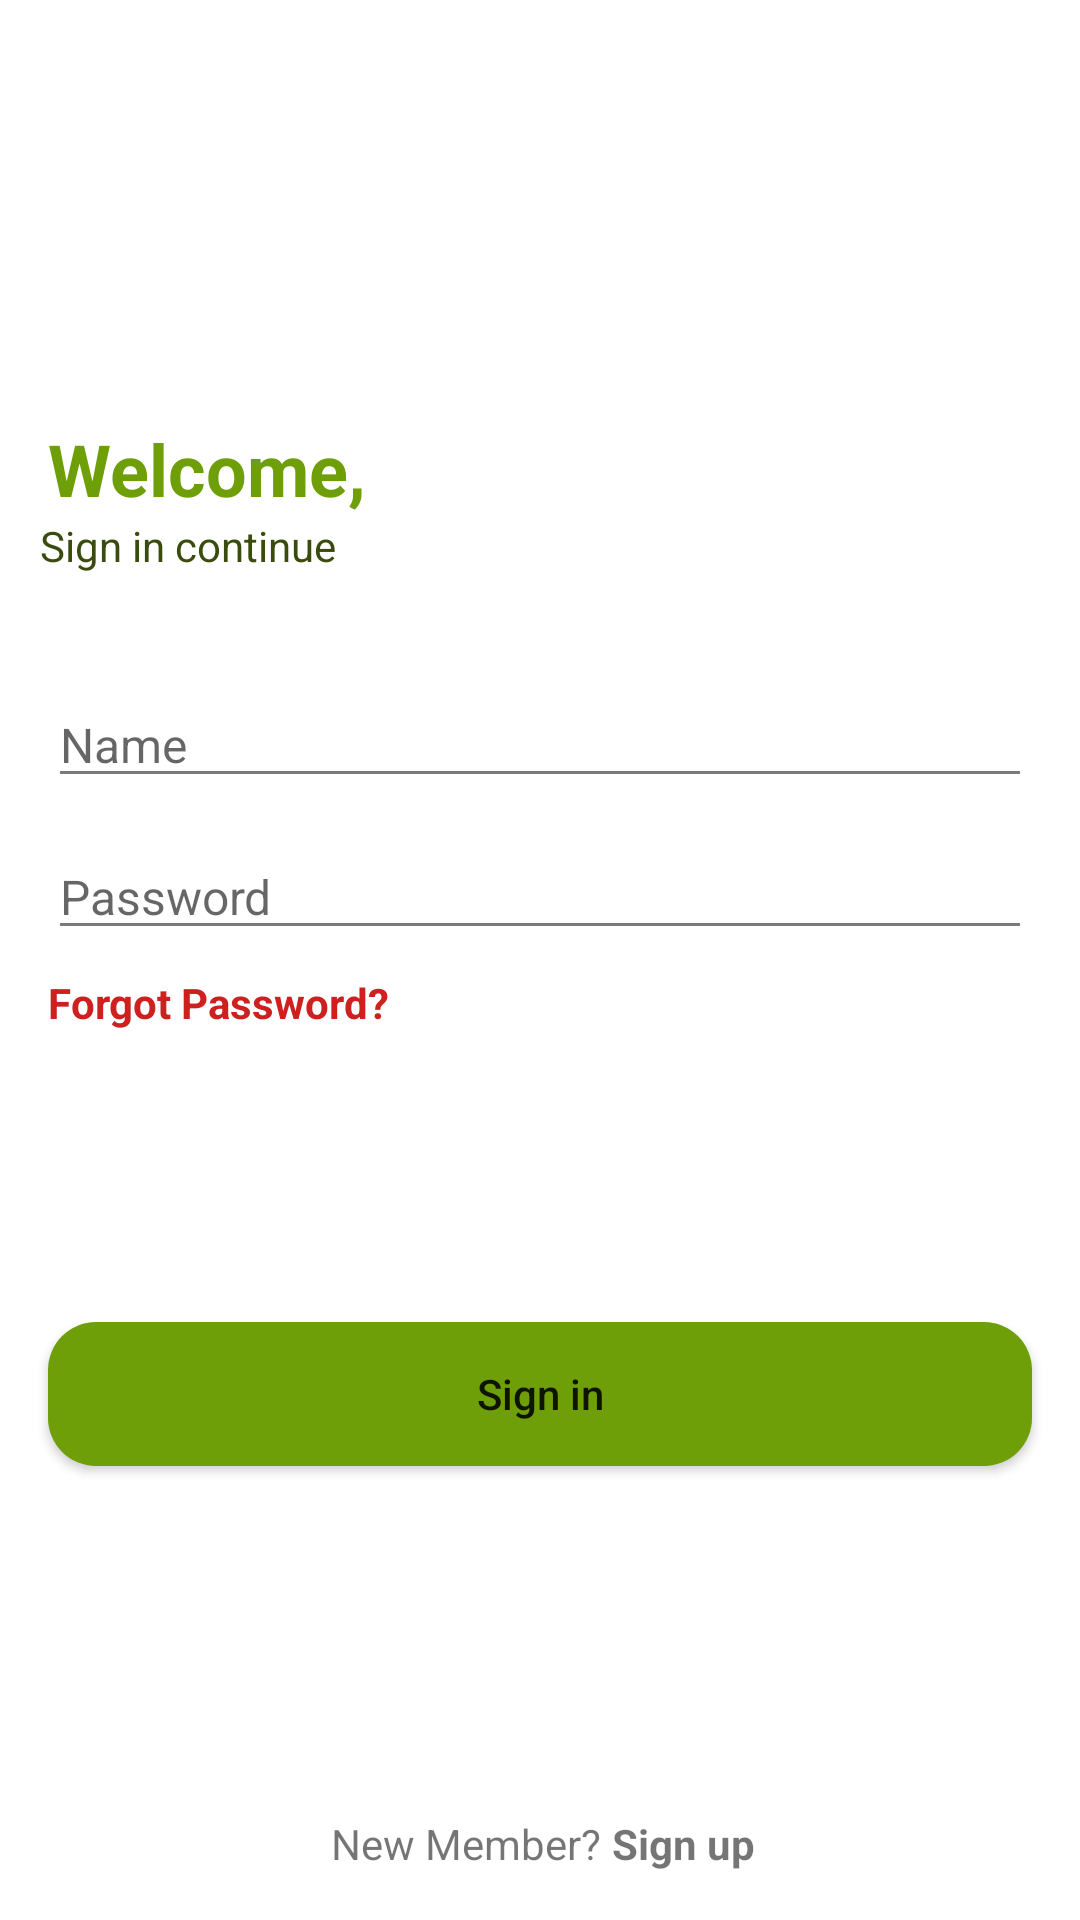

This screen was rendered from an Android layout file. Write that file and the resources it references.
<!-- AndroidManifest.xml: application theme Theme.RecipeApp2 -->
<!-- res/layout/activity_sign_in.xml -->
<?xml version="1.0" encoding="utf-8"?>
<androidx.constraintlayout.widget.ConstraintLayout xmlns:android="http://schemas.android.com/apk/res/android"
    xmlns:app="http://schemas.android.com/apk/res-auto"
    xmlns:tools="http://schemas.android.com/tools"
    android:id="@+id/tv_welcome"
    android:layout_width="match_parent"
    android:layout_height="match_parent"
    tools:context=".activity.SignInActivity">

    <TextView
        android:id="@+id/textView4"
        android:layout_width="wrap_content"
        android:layout_height="wrap_content"
        android:layout_marginStart="16dp"
        android:layout_marginTop="140dp"
        android:layout_marginEnd="16dp"
        android:text="@string/text_welcome"
        android:textColor="@color/light_green"
        android:textSize="@dimen/_24sp"
        android:textStyle="bold"
        app:layout_constraintEnd_toEndOf="parent"
        app:layout_constraintHorizontal_bias="0.0"
        app:layout_constraintStart_toStartOf="parent"
        app:layout_constraintTop_toTopOf="parent" />

    <TextView
        android:id="@+id/tv_welcome_detail"
        android:layout_width="wrap_content"
        android:layout_height="wrap_content"
        android:text="@string/text_sign_in_continue"
        android:textColor="@color/dark_green"
        app:layout_constraintEnd_toEndOf="parent"
        app:layout_constraintHorizontal_bias="0.051"
        app:layout_constraintStart_toStartOf="parent"
        app:layout_constraintTop_toBottomOf="@+id/textView4" />

    <EditText
        android:id="@+id/et_email_signin"
        android:layout_width="match_parent"
        android:layout_height="wrap_content"
        android:layout_marginStart="16dp"
        android:layout_marginTop="36dp"
        android:layout_marginEnd="16dp"
        android:backgroundTint="@color/grey"
        android:ems="10"
        android:hint="@string/text_name"
        android:textColor="@color/grey"
        android:textSize="@dimen/_16sp"
        app:layout_constraintEnd_toEndOf="parent"
        app:layout_constraintHorizontal_bias="0.0"
        app:layout_constraintStart_toStartOf="parent"
        app:layout_constraintTop_toBottomOf="@+id/tv_welcome_detail"
        android:inputType="textPersonName"/>

    <EditText
        android:id="@+id/et_pw_signin"
        android:layout_width="match_parent"
        android:layout_height="wrap_content"
        android:layout_marginStart="16dp"
        android:layout_marginTop="12dp"
        android:layout_marginEnd="16dp"
        android:backgroundTint="@color/grey"
        android:ems="10"
        android:hint="@string/text_password"
        android:textColor="@color/grey"
        android:textSize="@dimen/_16sp"
        app:layout_constraintEnd_toEndOf="parent"
        app:layout_constraintHorizontal_bias="0.0"
        app:layout_constraintStart_toStartOf="parent"
        app:layout_constraintTop_toBottomOf="@+id/et_email_signin"
        android:inputType="textPassword" />

    <Button
        android:id="@+id/btn_signin"
        android:layout_width="match_parent"
        android:layout_height="wrap_content"
        android:layout_marginStart="16dp"
        android:layout_marginTop="124dp"
        android:layout_marginEnd="16dp"
        android:background="@drawable/backgorund_button"
        android:text="@string/text_sign_in"
        android:textAllCaps="false"
        app:layout_constraintEnd_toEndOf="parent"
        app:layout_constraintHorizontal_bias="1.0"
        app:layout_constraintStart_toStartOf="parent"
        app:layout_constraintTop_toBottomOf="@+id/et_pw_signin" />

    <TextView
        android:id="@+id/tv_forgot_pw"
        android:layout_width="wrap_content"
        android:layout_height="wrap_content"
        android:layout_marginTop="8dp"
        android:text="@string/text_forgot_password"
        android:textColor="@color/red"
        android:textStyle="bold"
        app:layout_constraintEnd_toEndOf="@+id/et_pw_signin"
        app:layout_constraintHorizontal_bias="0.0"
        app:layout_constraintStart_toStartOf="@+id/et_pw_signin"
        app:layout_constraintTop_toBottomOf="@+id/et_pw_signin" />

    <TextView
        android:id="@+id/tv_new_member"
        android:layout_width="wrap_content"
        android:layout_height="wrap_content"
        android:layout_marginBottom="16dp"
        android:text="@string/text_new_member"
        app:layout_constraintBottom_toBottomOf="parent"
        app:layout_constraintEnd_toEndOf="parent"
        app:layout_constraintHorizontal_bias="0.409"
        app:layout_constraintStart_toStartOf="parent"
        app:layout_constraintTop_toBottomOf="@+id/btn_signin"
        app:layout_constraintVertical_bias="1.0" />

    <TextView
        android:id="@+id/tv_signup"
        android:layout_width="wrap_content"
        android:layout_height="wrap_content"
        android:layout_marginEnd="88dp"
        android:text="@string/text_sign_up"
        android:textStyle="bold"
        app:layout_constraintBottom_toBottomOf="@+id/tv_new_member"
        app:layout_constraintEnd_toEndOf="parent"
        app:layout_constraintHorizontal_bias="0.15"
        app:layout_constraintStart_toEndOf="@+id/tv_new_member"
        app:layout_constraintTop_toTopOf="@+id/tv_new_member"
        app:layout_constraintVertical_bias="0.0" />
</androidx.constraintlayout.widget.ConstraintLayout>
<!-- resources referenced by this layout -->
<resources>
  <color name="dark_green">#394C0E</color>
  <color name="grey">#7A7A7A</color>
  <color name="light_green">#6E9E08</color>
  <color name="red">#CF2020</color>
  <dimen name="_16sp">16sp</dimen>
  <dimen name="_24sp">24sp</dimen>
  <!-- drawable backgorund_button (drawable) -->
  <?xml version="1.0" encoding="utf-8"?>
  <shape android:shape="rectangle" xmlns:android="http://schemas.android.com/apk/res/android">
      <solid android:color="@color/light_green"/>
      <corners android:radius="@dimen/_16dp"/>
  </shape>
  <string name="text_forgot_password">Forgot Password?</string>
  <string name="text_name">Name</string>
  <string name="text_new_member">New Member?</string>
  <string name="text_password">Password</string>
  <string name="text_sign_in">Sign in</string>
  <string name="text_sign_in_continue">Sign in continue</string>
  <string name="text_sign_up">Sign up</string>
  <string name="text_welcome">Welcome,</string>
  <style name="Theme.RecipeApp2" parent="Theme.MaterialComponents.DayNight.DarkActionBar">
          
          <item name="colorPrimary">@color/light_green</item>
          <item name="colorPrimaryVariant">@color/light_green</item>
          <item name="colorOnPrimary">@color/white</item>
          
          <item name="colorSecondary">@color/teal_200</item>
          <item name="colorSecondaryVariant">@color/teal_700</item>
          <item name="colorOnSecondary">@color/black</item>
          
          <item name="android:statusBarColor" tools:targetApi="l">?attr/colorPrimaryVariant</item>
          
      </style>
  <dimen name="_16dp">16dp</dimen>
  <color name="white">#FFFFFFFF</color>
  <color name="teal_200">#FF03DAC5</color>
  <color name="teal_700">#FF018786</color>
  <color name="black">#FF000000</color>
</resources>
